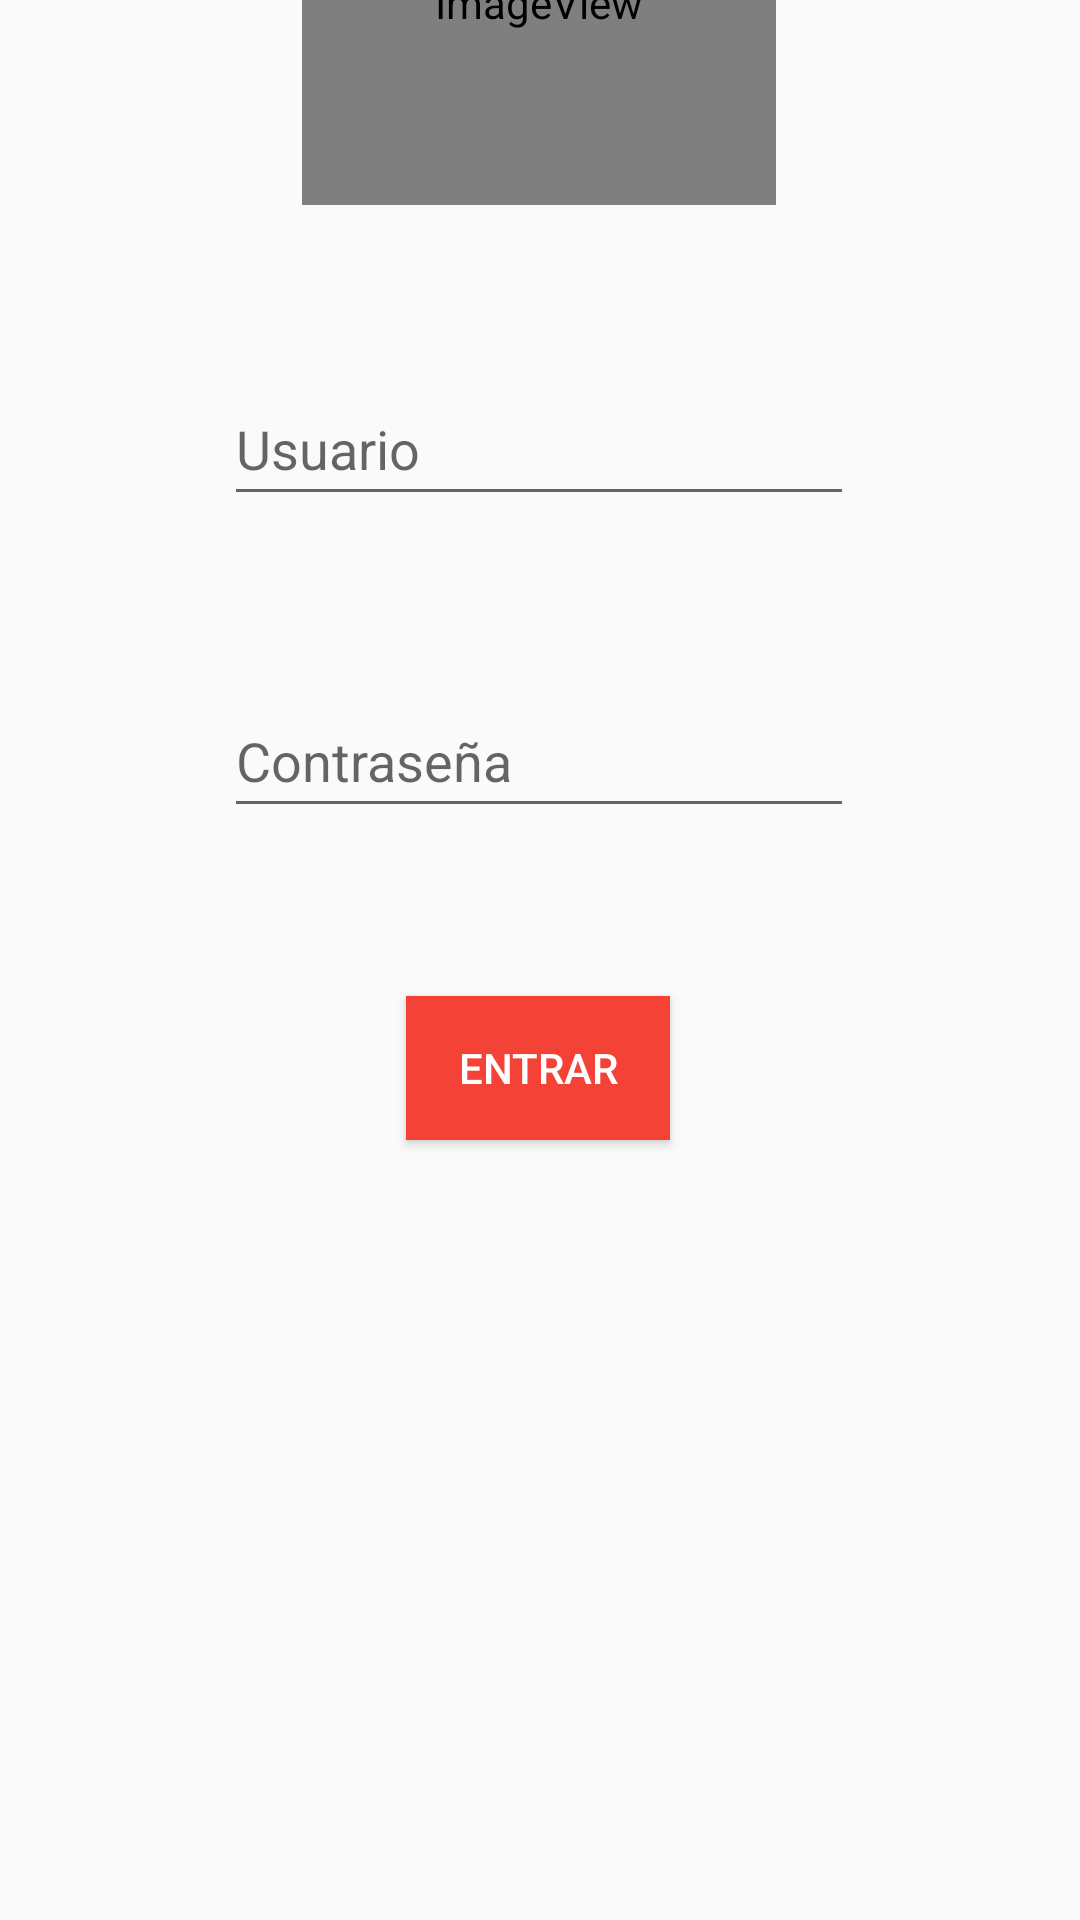

Layout XML and referenced resources for this Android screen:
<!-- AndroidManifest.xml: application theme Theme.AppCompat.Light -->
<!-- res/layout/activity_login.xml -->
<?xml version="1.0" encoding="utf-8"?>
<androidx.constraintlayout.widget.ConstraintLayout xmlns:android="http://schemas.android.com/apk/res/android"
    xmlns:app="http://schemas.android.com/apk/res-auto"
    xmlns:tools="http://schemas.android.com/tools"
    android:layout_width="match_parent"
    android:layout_height="match_parent"
    tools:context=".LoginActivity">

    <ImageView
        android:id="@+id/icon_conf"
        android:layout_width="48dp"
        android:layout_height="48dp"
        android:src="@drawable/ic_launcher_background"
        app:layout_constraintEnd_toEndOf="parent"
        app:layout_constraintTop_toTopOf="parent" />

    <Button
        android:id="@+id/login"
        android:layout_width="wrap_content"
        android:layout_height="wrap_content"
        android:layout_marginBottom="260dp"
        android:background="#F44336"
        android:onClick="btnLoginOnClick"
        android:text="@string/btnLogin"
        android:textColor="#FFFFFF"
        app:layout_constraintBottom_toBottomOf="parent"
        app:layout_constraintEnd_toEndOf="parent"
        app:layout_constraintHorizontal_bias="0.498"
        app:layout_constraintStart_toStartOf="parent" />


    <EditText
        android:id="@+id/etPassword"
        android:layout_width="wrap_content"
        android:layout_height="wrap_content"
        android:layout_marginBottom="56dp"
        android:ems="10"
        android:hint="@string/contrase_a"
        android:importantForAutofill="no"
        android:inputType="textPassword"
        android:minHeight="48dp"
        app:layout_constraintBottom_toTopOf="@+id/login"
        app:layout_constraintEnd_toEndOf="parent"
        app:layout_constraintHorizontal_bias="0.497"
        app:layout_constraintStart_toStartOf="parent" />

    <EditText
        android:id="@+id/etUser"
        android:layout_width="wrap_content"
        android:layout_height="wrap_content"
        android:layout_marginBottom="56dp"
        android:autofillHints="false"
        android:ems="10"
        android:hint="@string/usuario"
        android:importantForAutofill="no"
        android:inputType="text"
        android:minHeight="48dp"
        app:layout_constraintBottom_toTopOf="@+id/etPassword"
        app:layout_constraintEnd_toEndOf="parent"
        app:layout_constraintHorizontal_bias="0.497"
        app:layout_constraintStart_toStartOf="parent" />

    <ImageView
        android:id="@+id/imageView"
        android:layout_width="158dp"
        android:layout_height="135dp"
        android:layout_marginBottom="56dp"
        app:layout_constraintBottom_toTopOf="@+id/etUser"
        app:layout_constraintEnd_toEndOf="parent"
        app:layout_constraintHorizontal_bias="0.498"
        app:layout_constraintStart_toStartOf="parent"
        app:srcCompat="@mipmap/ic_launcher_alce_logo" />
</androidx.constraintlayout.widget.ConstraintLayout>
<!-- resources referenced by this layout -->
<resources>
  <!-- mipmap ic_launcher_alce_logo (mipmap-anydpi-v26) -->
  <?xml version="1.0" encoding="utf-8"?>
  <adaptive-icon xmlns:android="http://schemas.android.com/apk/res/android">
      <background android:drawable="@color/ic_launcher_alce_logo_background"/>
      <foreground android:drawable="@mipmap/ic_launcher_alce_logo_foreground"/>
  </adaptive-icon>
  <string name="btnLogin">Entrar</string>
  <string name="contrase_a">Contraseña</string>
  <string name="usuario">Usuario</string>
  <color name="ic_launcher_alce_logo_background">#FFFFFF</color>
</resources>
